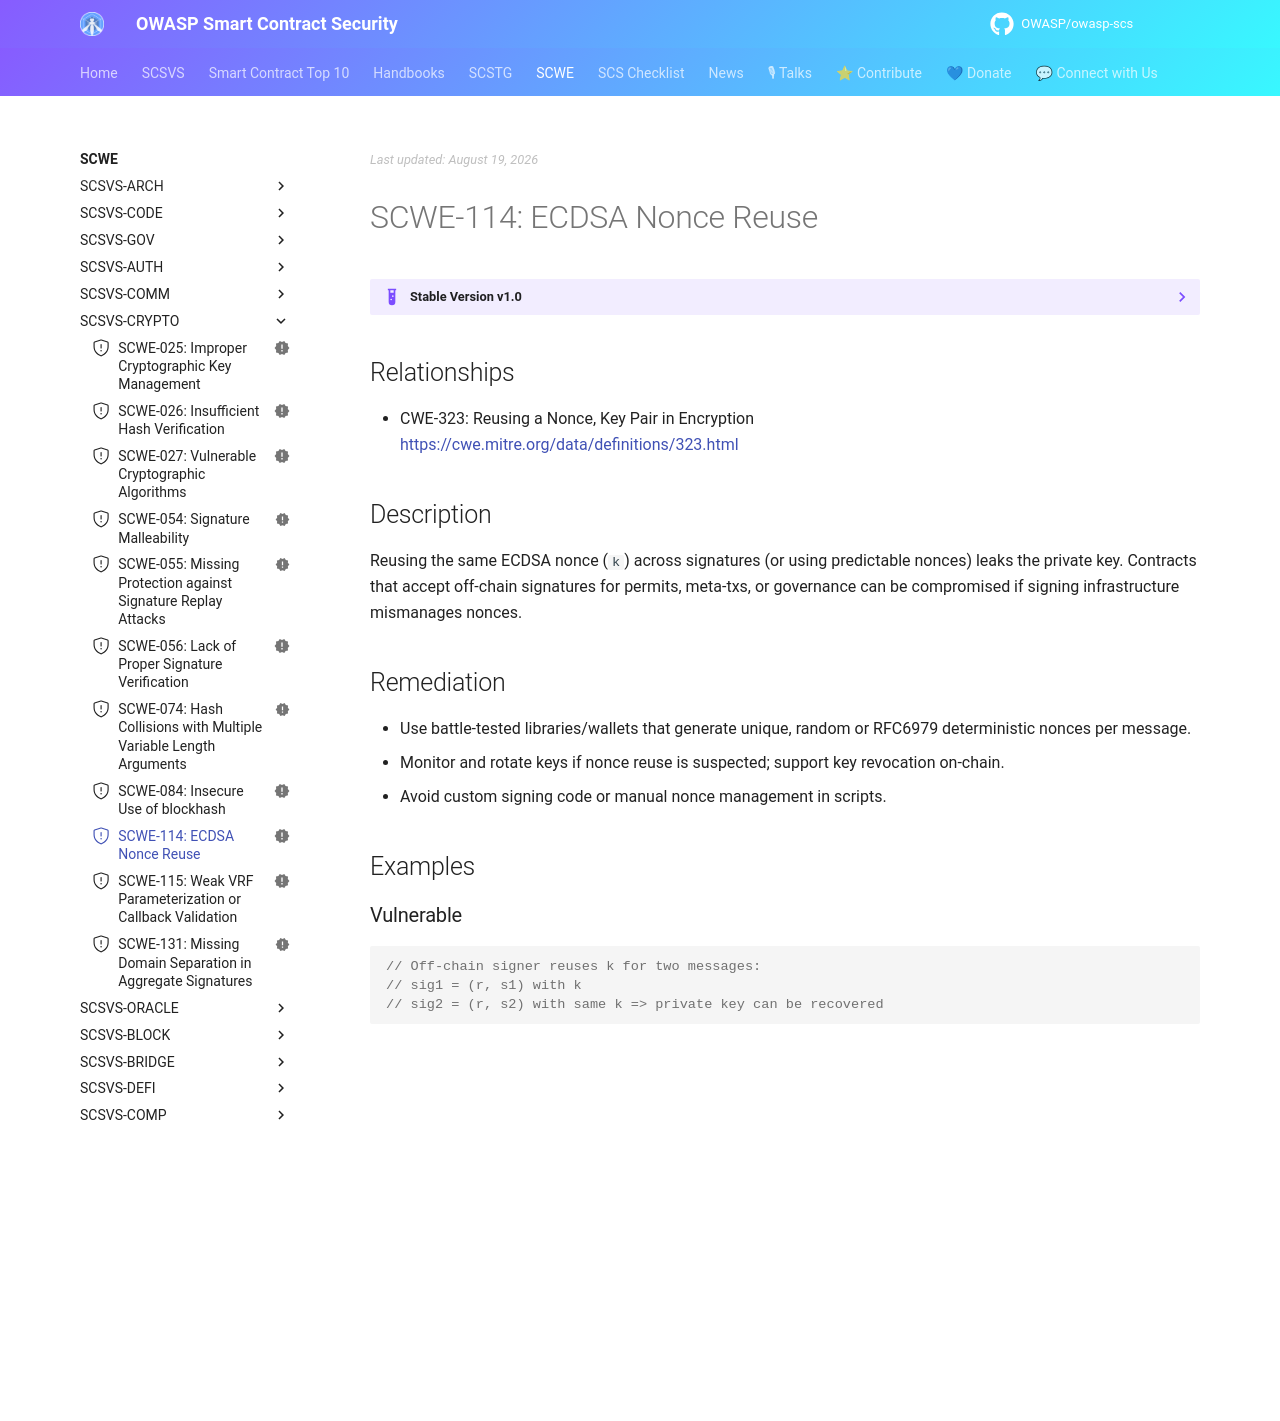

repository: OWASP/owasp-scs · page: SCWE/SCSVS-CRYPTO/SCWE-114/index.html · generator: mkdocs

---
title: ECDSA Nonce Reuse
id: SCWE-114
alias: ecdsa-nonce-reuse
platform: []
profiles: [L1]
mappings:
  scsvs-cg: [SCSVS-CRYPTO]
  scsvs-scg: [SCSVS-CRYPTO-1]
  cwe: [323]
status: new
---

## Relationships
- CWE-323: Reusing a Nonce, Key Pair in Encryption  
  [https://cwe.mitre.org/data/definitions/323.html](https://cwe.mitre.org/data/definitions/323.html)

## Description
Reusing the same ECDSA nonce (`k`) across signatures (or using predictable nonces) leaks the private key. Contracts that accept off-chain signatures for permits, meta-txs, or governance can be compromised if signing infrastructure mismanages nonces.

## Remediation
- Use battle-tested libraries/wallets that generate unique, random or RFC6979 deterministic nonces per message.
- Monitor and rotate keys if nonce reuse is suspected; support key revocation on-chain.
- Avoid custom signing code or manual nonce management in scripts.

## Examples

### Vulnerable
```solidity
// Off-chain signer reuses k for two messages:
// sig1 = (r, s1) with k
// sig2 = (r, s2) with same k => private key can be recovered
```

### Fixed
```solidity
// Off-chain: Use libraries/wallets that follow RFC6979; never reuse k.
// On-chain: Support key rotation so compromised keys can be revoked.
mapping(address => bool) public revokedSigners;

function execute(bytes calldata payload, bytes calldata sig) external {
    address signer = _recoverSigner(payload, sig);
    require(!revokedSigners[signer], "key revoked");
    // ...
}
```
